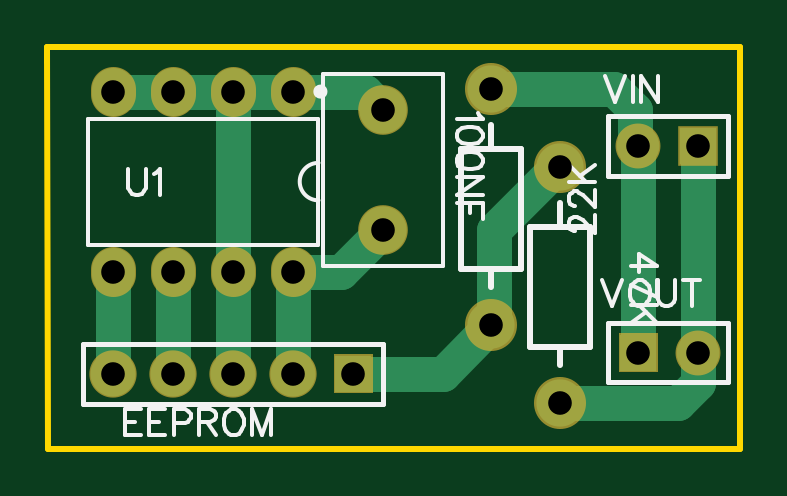
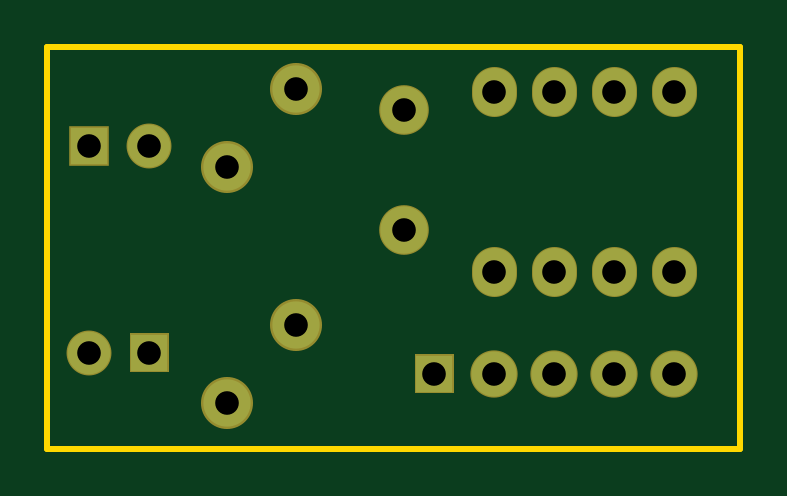
Circuit board: 7 layer files. Board 29.3 x 17.0 mm.
- outline: Gerber_BoardOutline.GKO (494 bytes)
- bottom_copper: Gerber_BottomLayer.GBL (1225 bytes)
- bottom_mask: Gerber_BottomSolderMaskLayer.GBS (1383 bytes)
- drill: Gerber_Drill_PTH.DRL (579 bytes)
- top_copper: Gerber_TopLayer.GTL (2224 bytes)
- top_silk: Gerber_TopSilkLayer.GTO (6883 bytes)
- top_mask: Gerber_TopSolderMaskLayer.GTS (1380 bytes)

=== outline: Gerber_BoardOutline.GKO ===
G04 Layer: BoardOutline*
G04 EasyEDA v6.4.19.4, 2021-06-18T20:22:14+05:30*
G04 545d4b8ce55c4096bfffc31d6a5384ca,10*
G04 Gerber Generator version 0.2*
G04 Scale: 100 percent, Rotated: No, Reflected: No *
G04 Dimensions in millimeters *
G04 leading zeros omitted , absolute positions ,4 integer and 5 decimal *
%FSLAX45Y45*%
%MOMM*%

%ADD10C,0.2540*%
D10*
X698500Y4838700D02*
G01*
X698500Y4902200D01*
X3632200Y4902200D01*
X3632200Y3199892D01*
X700023Y3199892D01*
X698500Y4889500D01*

%LPD*%
M02*

=== bottom_copper: Gerber_BottomLayer.GBL ===
G04 Layer: BottomLayer*
G04 EasyEDA v6.4.19.4, 2021-06-18T20:22:14+05:30*
G04 545d4b8ce55c4096bfffc31d6a5384ca,10*
G04 Gerber Generator version 0.2*
G04 Scale: 100 percent, Rotated: No, Reflected: No *
G04 Dimensions in millimeters *
G04 leading zeros omitted , absolute positions ,4 integer and 5 decimal *
%FSLAX45Y45*%
%MOMM*%

%ADD12R,1.5748X1.5748*%
%ADD13C,1.8000*%
%ADD14C,2.0000*%
%ADD15C,1.9000*%

%LPD*%
D12*
G01*
X3454400Y4483100D03*
D13*
G01*
X3200400Y4483100D03*
D12*
G01*
X3200400Y3606800D03*
D13*
G01*
X3454400Y3606800D03*
D14*
G01*
X2870200Y4394200D03*
G01*
X2870200Y3394202D03*
G01*
X2578100Y4724400D03*
G01*
X2578100Y3724402D03*
D15*
G01*
X977900Y3517900D03*
G01*
X1231900Y3517900D03*
G01*
X1485900Y3517900D03*
G01*
X1739900Y3517900D03*
D12*
G01*
X1993900Y3517900D03*
D14*
G01*
X2120900Y4635500D03*
G01*
X2120900Y4127500D03*
D13*
X1739900Y4701700D02*
G01*
X1739900Y4721699D01*
X1485900Y4701700D02*
G01*
X1485900Y4721699D01*
X1231900Y4701700D02*
G01*
X1231900Y4721699D01*
X977900Y4701700D02*
G01*
X977900Y4721699D01*
X1739900Y3939700D02*
G01*
X1739900Y3959699D01*
X1485900Y3939700D02*
G01*
X1485900Y3959699D01*
X1231900Y3939700D02*
G01*
X1231900Y3959699D01*
X977900Y3939700D02*
G01*
X977900Y3959699D01*
M02*

=== bottom_mask: Gerber_BottomSolderMaskLayer.GBS ===
G04 Layer: BottomSolderMaskLayer*
G04 EasyEDA v6.4.19.4, 2021-06-18T20:22:14+05:30*
G04 545d4b8ce55c4096bfffc31d6a5384ca,10*
G04 Gerber Generator version 0.2*
G04 Scale: 100 percent, Rotated: No, Reflected: No *
G04 Dimensions in millimeters *
G04 leading zeros omitted , absolute positions ,4 integer and 5 decimal *
%FSLAX45Y45*%
%MOMM*%

%ADD21C,1.9016*%
%ADD22R,1.6764X1.6764*%
%ADD23C,2.2032*%
%ADD24C,2.0016*%
%ADD25C,2.1016*%

%LPD*%
D21*
X1739900Y4701700D02*
G01*
X1739900Y4721699D01*
X1485900Y4701700D02*
G01*
X1485900Y4721699D01*
X1231900Y4701700D02*
G01*
X1231900Y4721699D01*
X977900Y4701700D02*
G01*
X977900Y4721699D01*
X1739900Y3939700D02*
G01*
X1739900Y3959699D01*
X1485900Y3939700D02*
G01*
X1485900Y3959699D01*
X1231900Y3939700D02*
G01*
X1231900Y3959699D01*
X977900Y3939700D02*
G01*
X977900Y3959699D01*
D22*
G01*
X3454400Y4483100D03*
D21*
G01*
X3200400Y4483100D03*
G36*
X3116579Y3522979D02*
G01*
X3116579Y3690620D01*
X3284220Y3690620D01*
X3284220Y3522979D01*
G37*
G01*
X3454400Y3606800D03*
D23*
G01*
X2870200Y4394200D03*
G01*
X2870200Y3394202D03*
G01*
X2578100Y4724400D03*
G01*
X2578100Y3724402D03*
D24*
G01*
X977900Y3517900D03*
G01*
X1231900Y3517900D03*
G01*
X1485900Y3517900D03*
G01*
X1739900Y3517900D03*
G36*
X1910079Y3434079D02*
G01*
X1910079Y3601720D01*
X2077720Y3601720D01*
X2077720Y3434079D01*
G37*
D25*
G01*
X2120900Y4635500D03*
G01*
X2120900Y4127500D03*
M02*

=== drill: Gerber_Drill_PTH.DRL ===
M48
METRIC,LZ,000.000
;FILE_FORMAT=3:3
;TYPE=PLATED
;Layer: Drill PTH
;EasyEDA v6.4.19.4, 2021-06-18T20:22:14+05:30
;545d4b8ce55c4096bfffc31d6a5384ca,10
;Gerber Generator version 0.2
;Holesize 1 = 1.000 mm
T01C1.000
%
G05
G90
T01
X034544Y044831
X032004Y044831
X032004Y036068
X034544Y036068
X028702Y043942
X028702Y033942
X025781Y047244
X025781Y037244
X017399Y047117
X014859Y047117
X012319Y047117
X009779Y047117
X017399Y039497
X014859Y039497
X012319Y039497
X009779Y039497
X009779Y035179
X012319Y035179
X014859Y035179
X017399Y035179
X019939Y035179
X021209Y046355
X021209Y041275
M30

=== top_copper: Gerber_TopLayer.GTL ===
G04 Layer: TopLayer*
G04 EasyEDA v6.4.19.4, 2021-06-18T20:22:14+05:30*
G04 545d4b8ce55c4096bfffc31d6a5384ca,10*
G04 Gerber Generator version 0.2*
G04 Scale: 100 percent, Rotated: No, Reflected: No *
G04 Dimensions in millimeters *
G04 leading zeros omitted , absolute positions ,4 integer and 5 decimal *
%FSLAX45Y45*%
%MOMM*%

%ADD11C,1.5000*%
%ADD12R,1.5748X1.5748*%
%ADD13C,1.8000*%
%ADD14C,2.0000*%
%ADD15C,1.9000*%

%LPD*%
D11*
X1993900Y3517900D02*
G01*
X2371600Y3517900D01*
X2578100Y3724399D01*
X2870200Y4394200D02*
G01*
X2857500Y4394200D01*
X2590800Y4127500D01*
X2590800Y3737099D01*
X2578100Y3724399D01*
X3200400Y4483100D02*
G01*
X3200400Y3606800D01*
X3454400Y4483100D02*
G01*
X3454400Y3606800D01*
X2870200Y3394199D02*
G01*
X3368799Y3394199D01*
X3454400Y3479800D01*
X3454400Y3606800D01*
X2578100Y4724400D02*
G01*
X3098800Y4724400D01*
X3187700Y4635500D01*
X3187700Y4495800D01*
X3200400Y4483100D01*
X977900Y3949700D02*
G01*
X977900Y3517900D01*
X1231900Y3949700D02*
G01*
X1231900Y3517900D01*
X1485900Y3949700D02*
G01*
X1485900Y3517900D01*
X1485900Y4711700D02*
G01*
X1485900Y3949700D01*
X1739900Y3949700D02*
G01*
X1739900Y3517900D01*
X1739900Y3949700D02*
G01*
X1943100Y3949700D01*
X2120900Y4127500D01*
X1739900Y4711700D02*
G01*
X2044700Y4711700D01*
X2120900Y4635500D01*
X1485900Y4711700D02*
G01*
X1739900Y4711700D01*
X1231900Y4711700D02*
G01*
X1485900Y4711700D01*
X977900Y4711700D02*
G01*
X1231900Y4711700D01*
D12*
G01*
X3454400Y4483100D03*
D13*
G01*
X3200400Y4483100D03*
D12*
G01*
X3200400Y3606800D03*
D13*
G01*
X3454400Y3606800D03*
D14*
G01*
X2870200Y4394200D03*
G01*
X2870200Y3394202D03*
G01*
X2578100Y4724400D03*
G01*
X2578100Y3724402D03*
D15*
G01*
X977900Y3517900D03*
G01*
X1231900Y3517900D03*
G01*
X1485900Y3517900D03*
G01*
X1739900Y3517900D03*
D12*
G01*
X1993900Y3517900D03*
D14*
G01*
X2120900Y4635500D03*
G01*
X2120900Y4127500D03*
D13*
X1739900Y4701700D02*
G01*
X1739900Y4721699D01*
X1485900Y4701700D02*
G01*
X1485900Y4721699D01*
X1231900Y4701700D02*
G01*
X1231900Y4721699D01*
X977900Y4701700D02*
G01*
X977900Y4721699D01*
X1739900Y3939700D02*
G01*
X1739900Y3959699D01*
X1485900Y3939700D02*
G01*
X1485900Y3959699D01*
X1231900Y3939700D02*
G01*
X1231900Y3959699D01*
X977900Y3939700D02*
G01*
X977900Y3959699D01*
M02*

=== top_silk: Gerber_TopSilkLayer.GTO (6883 bytes, source omitted) ===
=== top_mask: Gerber_TopSolderMaskLayer.GTS ===
G04 Layer: TopSolderMaskLayer*
G04 EasyEDA v6.4.19.4, 2021-06-18T20:22:14+05:30*
G04 545d4b8ce55c4096bfffc31d6a5384ca,10*
G04 Gerber Generator version 0.2*
G04 Scale: 100 percent, Rotated: No, Reflected: No *
G04 Dimensions in millimeters *
G04 leading zeros omitted , absolute positions ,4 integer and 5 decimal *
%FSLAX45Y45*%
%MOMM*%

%ADD21C,1.9016*%
%ADD22R,1.6764X1.6764*%
%ADD23C,2.2032*%
%ADD24C,2.0016*%
%ADD25C,2.1016*%

%LPD*%
D21*
X1739900Y4701700D02*
G01*
X1739900Y4721699D01*
X1485900Y4701700D02*
G01*
X1485900Y4721699D01*
X1231900Y4701700D02*
G01*
X1231900Y4721699D01*
X977900Y4701700D02*
G01*
X977900Y4721699D01*
X1739900Y3939700D02*
G01*
X1739900Y3959699D01*
X1485900Y3939700D02*
G01*
X1485900Y3959699D01*
X1231900Y3939700D02*
G01*
X1231900Y3959699D01*
X977900Y3939700D02*
G01*
X977900Y3959699D01*
D22*
G01*
X3454400Y4483100D03*
D21*
G01*
X3200400Y4483100D03*
G36*
X3116579Y3522979D02*
G01*
X3116579Y3690620D01*
X3284220Y3690620D01*
X3284220Y3522979D01*
G37*
G01*
X3454400Y3606800D03*
D23*
G01*
X2870200Y4394200D03*
G01*
X2870200Y3394202D03*
G01*
X2578100Y4724400D03*
G01*
X2578100Y3724402D03*
D24*
G01*
X977900Y3517900D03*
G01*
X1231900Y3517900D03*
G01*
X1485900Y3517900D03*
G01*
X1739900Y3517900D03*
G36*
X1910079Y3434079D02*
G01*
X1910079Y3601720D01*
X2077720Y3601720D01*
X2077720Y3434079D01*
G37*
D25*
G01*
X2120900Y4635500D03*
G01*
X2120900Y4127500D03*
M02*

